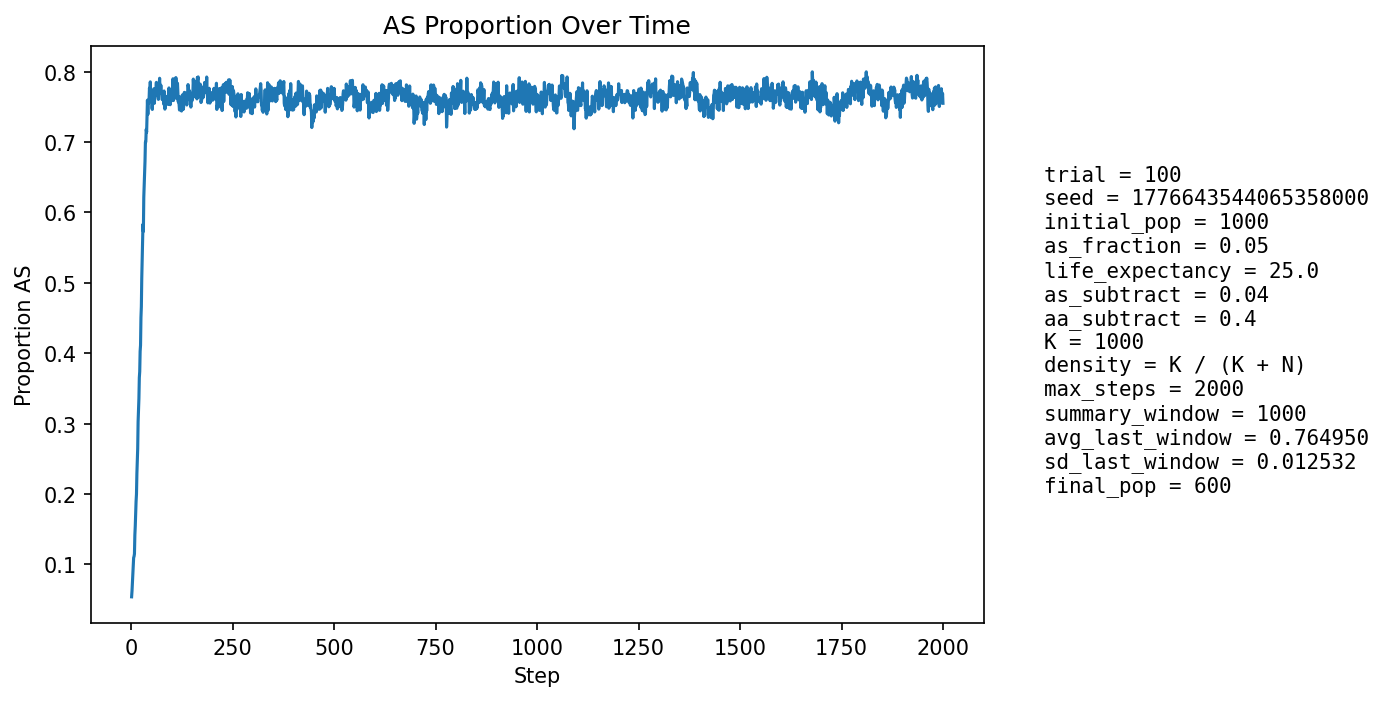

Values plotted in this chart, from the file beside it:
step, population_size, births, newborn_AA, newborn_AS, newborn_SS, prop_newborn_AA, prop_newborn_AS, prop_newborn_SS, prop_repro_AA, prop_repro_AS, prop_AS_population
1, 999, 253, 241, 12, 0, 0.9526, 0.04743, 0.0, 0.9585, 0.0415, 0.05405
2, 960, 255, 242, 13, 0, 0.949, 0.05098, 0.0, 0.9529, 0.04706, 0.0625
3, 929, 262, 247, 15, 0, 0.9427, 0.05725, 0.0, 0.9474, 0.05263, 0.07427
4, 871, 241, 225, 16, 0, 0.9336, 0.06639, 0.0, 0.9269, 0.07312, 0.08496
5, 817, 228, 205, 21, 2, 0.8991, 0.09211, 0.008772, 0.9133, 0.08665, 0.09914
6, 767, 214, 193, 20, 1, 0.9019, 0.09346, 0.004673, 0.9046, 0.09536, 0.1095
7, 718, 201, 187, 13, 1, 0.9303, 0.06468, 0.004975, 0.893, 0.107, 0.1114
8, 669, 188, 176, 12, 0, 0.9362, 0.06383, 0.0, 0.8793, 0.1207, 0.1151
9, 621, 176, 150, 25, 1, 0.8523, 0.142, 0.005682, 0.8601, 0.1399, 0.1417
10, 582, 164, 143, 21, 0, 0.872, 0.128, 0.0, 0.8346, 0.1654, 0.1546
11, 536, 150, 125, 21, 4, 0.8333, 0.14, 0.02667, 0.8228, 0.1772, 0.1735
12, 512, 150, 127, 23, 0, 0.8467, 0.1533, 0.0, 0.8225, 0.1775, 0.1895
13, 485, 147, 125, 21, 1, 0.8503, 0.1429, 0.006803, 0.7937, 0.2063, 0.2
14, 463, 142, 113, 28, 1, 0.7958, 0.1972, 0.007042, 0.7773, 0.2227, 0.2289
15, 444, 136, 109, 26, 1, 0.8015, 0.1912, 0.007353, 0.7538, 0.2462, 0.2455
16, 431, 133, 105, 27, 1, 0.7895, 0.203, 0.007519, 0.7344, 0.2656, 0.2645
17, 416, 130, 91, 35, 4, 0.7, 0.2692, 0.03077, 0.7204, 0.2796, 0.3029
18, 408, 128, 93, 31, 4, 0.7266, 0.2422, 0.03125, 0.6906, 0.3094, 0.3186
19, 396, 124, 89, 30, 5, 0.7177, 0.2419, 0.04032, 0.6629, 0.3371, 0.3359
20, 386, 120, 81, 34, 5, 0.675, 0.2833, 0.04167, 0.631, 0.369, 0.3653
21, 385, 119, 85, 32, 2, 0.7143, 0.2689, 0.01681, 0.6, 0.4, 0.374
22, 380, 121, 77, 36, 8, 0.6364, 0.2975, 0.06612, 0.5774, 0.4226, 0.4026
23, 384, 123, 82, 35, 6, 0.6667, 0.2846, 0.04878, 0.5588, 0.4412, 0.4115
24, 384, 125, 71, 44, 10, 0.568, 0.352, 0.08, 0.5318, 0.4682, 0.4505
25, 399, 126, 78, 46, 2, 0.619, 0.3651, 0.01587, 0.5086, 0.4914, 0.4662
26, 397, 124, 65, 50, 9, 0.5242, 0.4032, 0.07258, 0.4885, 0.5115, 0.5063
27, 405, 125, 65, 51, 9, 0.52, 0.408, 0.072, 0.4686, 0.5314, 0.5309
28, 411, 127, 62, 53, 12, 0.4882, 0.4173, 0.09449, 0.4326, 0.5674, 0.5572
29, 415, 129, 59, 55, 15, 0.4574, 0.4264, 0.1163, 0.4121, 0.5879, 0.5831
30, 431, 130, 75, 49, 6, 0.5769, 0.3769, 0.04615, 0.3804, 0.6196, 0.5731
31, 428, 131, 55, 63, 13, 0.4198, 0.4809, 0.09924, 0.3511, 0.6489, 0.6215
32, 438, 134, 56, 64, 14, 0.4179, 0.4776, 0.1045, 0.3298, 0.6702, 0.6393
33, 439, 136, 53, 64, 19, 0.3897, 0.4706, 0.1397, 0.3077, 0.6923, 0.6606
34, 443, 137, 54, 63, 20, 0.3942, 0.4599, 0.146, 0.3046, 0.6954, 0.6727
35, 450, 139, 49, 73, 17, 0.3525, 0.5252, 0.1223, 0.2786, 0.7214, 0.7
36, 457, 143, 57, 68, 18, 0.3986, 0.4755, 0.1259, 0.2609, 0.7391, 0.7002
37, 461, 144, 53, 71, 20, 0.3681, 0.4931, 0.1389, 0.2429, 0.7571, 0.718
38, 465, 146, 58, 66, 22, 0.3973, 0.4521, 0.1507, 0.2347, 0.7653, 0.714
39, 472, 148, 51, 78, 19, 0.3446, 0.527, 0.1284, 0.2212, 0.7788, 0.7373
40, 474, 149, 43, 80, 26, 0.2886, 0.5369, 0.1745, 0.2146, 0.7854, 0.7595
41, 483, 150, 57, 67, 26, 0.38, 0.4467, 0.1733, 0.2081, 0.7919, 0.7391
42, 488, 150, 50, 77, 23, 0.3333, 0.5133, 0.1533, 0.1973, 0.8027, 0.7582
43, 490, 154, 52, 71, 31, 0.3377, 0.461, 0.2013, 0.1878, 0.8122, 0.7551
44, 500, 157, 53, 79, 25, 0.3376, 0.5032, 0.1592, 0.1795, 0.8205, 0.76
45, 497, 155, 44, 77, 34, 0.2839, 0.4968, 0.2194, 0.1845, 0.8155, 0.7767
46, 503, 159, 51, 72, 36, 0.3208, 0.4528, 0.2264, 0.1765, 0.8235, 0.7694
47, 508, 158, 44, 82, 32, 0.2785, 0.519, 0.2025, 0.173, 0.827, 0.7854
48, 517, 162, 57, 75, 30, 0.3519, 0.463, 0.1852, 0.1721, 0.8279, 0.766
49, 523, 162, 54, 82, 26, 0.3333, 0.5062, 0.1605, 0.1673, 0.8327, 0.7725
50, 526, 161, 56, 77, 28, 0.3478, 0.4783, 0.1739, 0.1673, 0.8327, 0.7681
51, 529, 162, 65, 68, 29, 0.4012, 0.4198, 0.179, 0.1619, 0.8381, 0.7486
52, 532, 162, 65, 72, 25, 0.4012, 0.4444, 0.1543, 0.1694, 0.8306, 0.7462
53, 532, 164, 54, 82, 28, 0.3293, 0.5, 0.1707, 0.1667, 0.8333, 0.7613
54, 540, 166, 54, 88, 24, 0.3253, 0.5301, 0.1446, 0.1693, 0.8307, 0.7648
55, 542, 164, 54, 84, 26, 0.3293, 0.5122, 0.1585, 0.1786, 0.8214, 0.7657
56, 544, 163, 49, 86, 28, 0.3006, 0.5276, 0.1718, 0.1873, 0.8127, 0.7757
57, 559, 165, 65, 82, 18, 0.3939, 0.497, 0.1091, 0.185, 0.815, 0.7549
58, 553, 167, 57, 82, 28, 0.3413, 0.491, 0.1677, 0.1808, 0.8192, 0.7631
59, 557, 168, 57, 85, 26, 0.3393, 0.506, 0.1548, 0.1801, 0.8199, 0.7648
60, 554, 170, 51, 86, 33, 0.3, 0.5059, 0.1941, 0.1742, 0.8258, 0.7762
... 1,940 more rows
